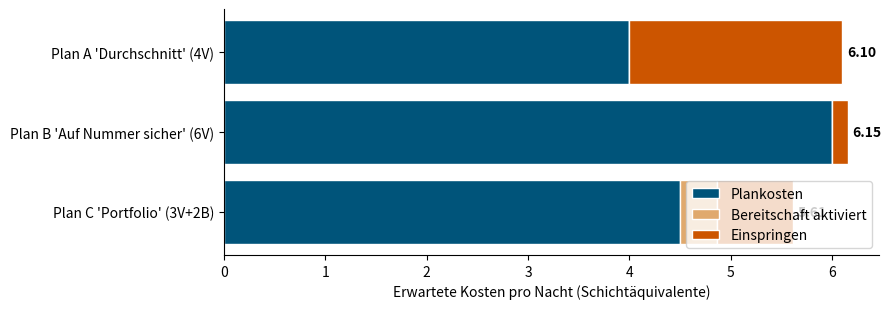

Source code (Python):
# ============================================================
# PARAMETER — hier dürfen (sollen!) Sie ändern und neu rechnen
# ============================================================

# Kosten (in Schichtäquivalenten)
c_V   = 1.0    # Vollarbeit pro Schicht
c_B   = 0.75   # Bereitschaftsdienst: Grundkosten (Stufe II = 75 %)
c_akt = 0.3    # Zusatzkosten je aktivierter Bereitschaft (Stufendrift; aktiviert: 0,75+0,3 > 1,0)
c_E   = 3.0    # Einspringen / kurzfristiger Ersatz

# Obergrenze Bereitschaftsdienste (§ 10: keine Regelarbeit)
x_B_max = 2

# Bedarfsverteilung: D -> Wahrscheinlichkeit
verteilung = {2: 0.05, 3: 0.20, 4: 0.30, 5: 0.25, 6: 0.15, 7: 0.05}

assert abs(sum(verteilung.values()) - 1.0) < 1e-9, "Wahrscheinlichkeiten müssen sich zu 1 summieren!"
E_D = sum(d * p for d, p in verteilung.items())
print(f"Erwarteter Bedarf E[D] = {E_D:.2f} Pflegekräfte")

# ============================================================
# MODELL: erwartete Gesamtkosten eines Plans (x_V, x_B)
# ============================================================

def kosten(x_V, x_B, detail=False):
    # Erwartete Gesamtkosten des Plans (x_V Vollarbeit, x_B Bereitschaft)
    plankosten = c_V * x_V + c_B * x_B
    e_akt, e_einspr = 0.0, 0.0
    for d, p in verteilung.items():
        fehl = max(d - x_V, 0)                 # Unterdeckung nach Vollarbeit
        aktiviert = min(fehl, x_B)             # Bereitschaft einspringen lassen
        einspringer = max(d - x_V - x_B, 0)    # Rest: Einspringen
        e_akt += p * aktiviert
        e_einspr += p * einspringer
    gesamt = plankosten + c_akt * e_akt + c_E * e_einspr
    if detail:
        return dict(plan=plankosten, aktivierung=c_akt * e_akt,
                    einspringen=c_E * e_einspr, gesamt=gesamt,
                    p_einspringen=sum(p for d, p in verteilung.items() if d > x_V + x_B))
    return gesamt

# Beispiel: der Plan aus der Vorlesung
print(kosten(3, 2, detail=True))

# ============================================================
# VOLLSTÄNDIGE ENUMERATION: alle Pläne im Gitter
# ============================================================
import numpy as np

D_max = max(verteilung)
gitter = {(v, b): kosten(v, b)
          for v in range(0, D_max + 1)
          for b in range(0, x_B_max + 1)}

optimum = min(gitter, key=gitter.get)
print(f"Optimaler Plan: {optimum[0]} Vollarbeit + {optimum[1]} Bereitschaft "
      f"-> erwartete Kosten {gitter[optimum]:.2f}")

print("\nKostenmatrix (Zeilen: x_V, Spalten: x_B):")
print("x_V\\x_B " + "".join(f"{b:>8}" for b in range(x_B_max + 1)))
for v in range(0, D_max + 1):
    zeile = "".join(f"{gitter[(v, b)]:8.2f}" for b in range(x_B_max + 1))
    marker = "  <-- Optimum" if v == optimum[0] else ""
    print(f"{v:>4}   {zeile}{marker}")

# ============================================================
# VERGLEICH: die drei Pläne aus der Vorlesung + Optimum
# ============================================================
import matplotlib.pyplot as plt

plaene = {
    f"Plan A 'Durchschnitt' ({round(E_D)}V)": (round(E_D), 0),
    f"Plan B 'Auf Nummer sicher' ({D_max - 1}V)": (D_max - 1, 0),
    f"Plan C 'Portfolio' ({optimum[0]}V+{optimum[1]}B)": optimum,
}

fig, ax = plt.subplots(figsize=(9, 3.2))
farben = {"plan": "#00547a", "aktivierung": "#e0a96d", "einspringen": "#cc5500"}
for i, (name, (v, b)) in enumerate(plaene.items()):
    det = kosten(v, b, detail=True)
    links = 0
    for teil, wert in [("plan", det["plan"]), ("aktivierung", det["aktivierung"]),
                       ("einspringen", det["einspringen"])]:
        ax.barh(i, wert, left=links, color=farben[teil], edgecolor="white")
        links += wert
    ax.text(links + 0.05, i, f"{det['gesamt']:.2f}", va="center", fontweight="bold")
ax.set_yticks(range(len(plaene)), plaene.keys())
ax.invert_yaxis()
ax.set_xlabel("Erwartete Kosten pro Nacht (Schichtäquivalente)")
ax.legend(["Plankosten", "Bereitschaft aktiviert", "Einspringen"], loc="lower right")
ax.spines[["top", "right"]].set_visible(False)
plt.tight_layout(); plt.show()

for name, (v, b) in plaene.items():
    det = kosten(v, b, detail=True)
    print(f"{name}: gesamt {det['gesamt']:.2f} | P(Einspringen) = {det['p_einspringen']:.0%}")

# ============================================================
# VALUE OF THE STOCHASTIC SOLUTION (VSS)
# ============================================================
import math

# Deterministische Logik: plane für E[D] (aufgerundet), nur Vollarbeit —
# unter Sicherheit gäbe es rechtlich gar keinen Bereitschaftsdienst.
x_det = math.ceil(E_D)
eev = kosten(x_det, 0)
vss = eev - gitter[optimum]
print(f"Deterministischer Plan ({x_det} Vollarbeit): {eev:.2f}")
print(f"Stochastisches Optimum {optimum}:          {gitter[optimum]:.2f}")
print(f"Value of the Stochastic Solution (VSS):    {vss:.2f}  ({vss/eev:.1%})")
